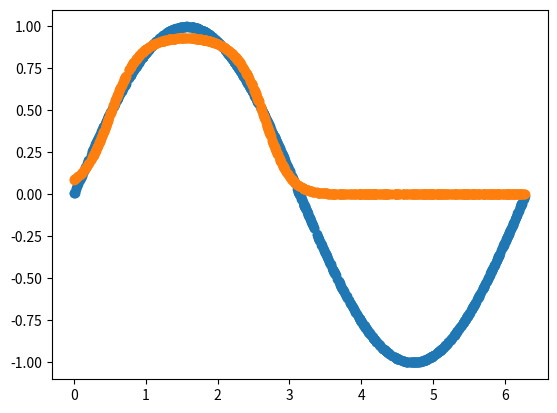

Generate this figure with matplotlib:
import numpy as np


class NeuralNetwork(object):
    def __init__(self, layers=[2, 10, 1], activations=['relu', 'sigmoid']):
        # assert (len(layers) == len(activations) + 1)
        self.layers = layers
        self.activations = activations
        self.weights = []
        self.biases = []
        print(len(layers)-1)
        for i in range(len(layers) - 1):
            self.weights.append(np.random.randn(layers[i + 1], layers[i]))
            self.biases.append(np.random.randn(layers[i + 1], 1))

    def feedforward(self, x):
        # return the feedforward value for x
        a = np.copy(x)
        z_s = []
        a_s = [a]
        for i in range(len(self.weights)):
            activation_function = self.getActivationFunction(self.activations[0])
            z_s.append(self.weights[i].dot(a) + self.biases[i])
            a = activation_function(z_s[-1])
            a_s.append(a)
        return (z_s, a_s)

    def backpropagation(self, y, z_s, a_s):
        dw = []  # dC/dW
        db = []  # dC/dB
        deltas = [None] * len(self.weights)  # delta = dC/dZ  known as error for each layer
        # insert the last layer error
        deltas[-1] = ((y - a_s[-1]) * (self.getDerivitiveActivationFunction(self.activations[-1]))(z_s[-1]))
        # Perform BackPropagation
        for i in reversed(range(len(deltas) - 1)):
            w_delta = self.weights[i + 1].T.dot(deltas[i + 1])
            deltas[i] = w_delta * (self.getDerivitiveActivationFunction(self.activations[i])(z_s[i]))
            # a= [print(d.shape) for d in deltas]
        batch_size = y.shape[1]
        db = []
        for d in deltas:
            eye = np.ones((batch_size, 1))
            val = d.dot(eye)/float(batch_size)
            db.append(val)
        # db = [d.dot(np.ones((batch_size, 1))) / float(batch_size) for d in deltas]
        dw = []
        for i, d in enumerate(deltas):
            numeratore = d.dot(a_s[i].T)
            val = numeratore/float(batch_size)
            dw.append(val)
        # dw = [d.dot(a_s[i].T) / float(batch_size) for i, d in enumerate(deltas)]
        # return the derivitives respect to weight matrix and biases
        return dw, db

    def train(self, x, y, batch_size=10, epochs=100, lr=0.01):
        # update weights and biases based on the output
        for e in range(epochs):
            i = 0
            while (i < len(y)):
                x_batch = x[i:i + batch_size]
                y_batch = y[i:i + batch_size]
                i = i + batch_size
                z_s, a_s = self.feedforward(x_batch)
                dw, db = self.backpropagation(y_batch, z_s, a_s)
                self.weights = [w + lr * dweight for w, dweight in zip(self.weights, dw)]
                self.biases = [w + lr * dbias for w, dbias in zip(self.biases, db)]
                print("loss = {}".format(np.linalg.norm(a_s[-1] - y_batch)))


    @staticmethod
    def getActivationFunction(name):
        if (name == 'sigmoid'):
            return lambda x: np.exp(x) / (1 + np.exp(x))
        elif (name == 'linear'):
            return lambda x: x
        elif (name == 'relu'):
            def relu(x):
                y = np.copy(x)
                y[y < 0] = 0
                return y

            return relu
        else:
            print('Unknown activation function. linear is used')
            return lambda x: x


    @staticmethod
    def getDerivitiveActivationFunction(name):
        if (name == 'sigmoid'):
            sig = lambda x: np.exp(x) / (1 + np.exp(x))
            return lambda x: sig(x) * (1 - sig(x))
        elif (name == 'linear'):
            return lambda x: 1
        elif (name == 'relu'):
            def relu_diff(x):
                y = np.copy(x)
                y[y >= 0] = 1
                y[y < 0] = 0
                return y

            return relu_diff
        else:
            print('Unknown activation function. linear is used')
            return lambda x: 1


if __name__ == '__main__':
    import matplotlib.pyplot as plt

    nn = NeuralNetwork([1, 10, 20, 1], activations=['sigmoid', 'sigmoid'])
    X = 2 * np.pi * np.random.rand(1000).reshape(1, -1)
    y = np.sin(X)

    nn.train(X, y, epochs=10000, batch_size=10, lr=.3)
    _, a_s = nn.feedforward(X)
    # print(y, X)
    plt.scatter(X.flatten(), y.flatten())
    plt.scatter(X.flatten(), a_s[-1].flatten())
    plt.show()